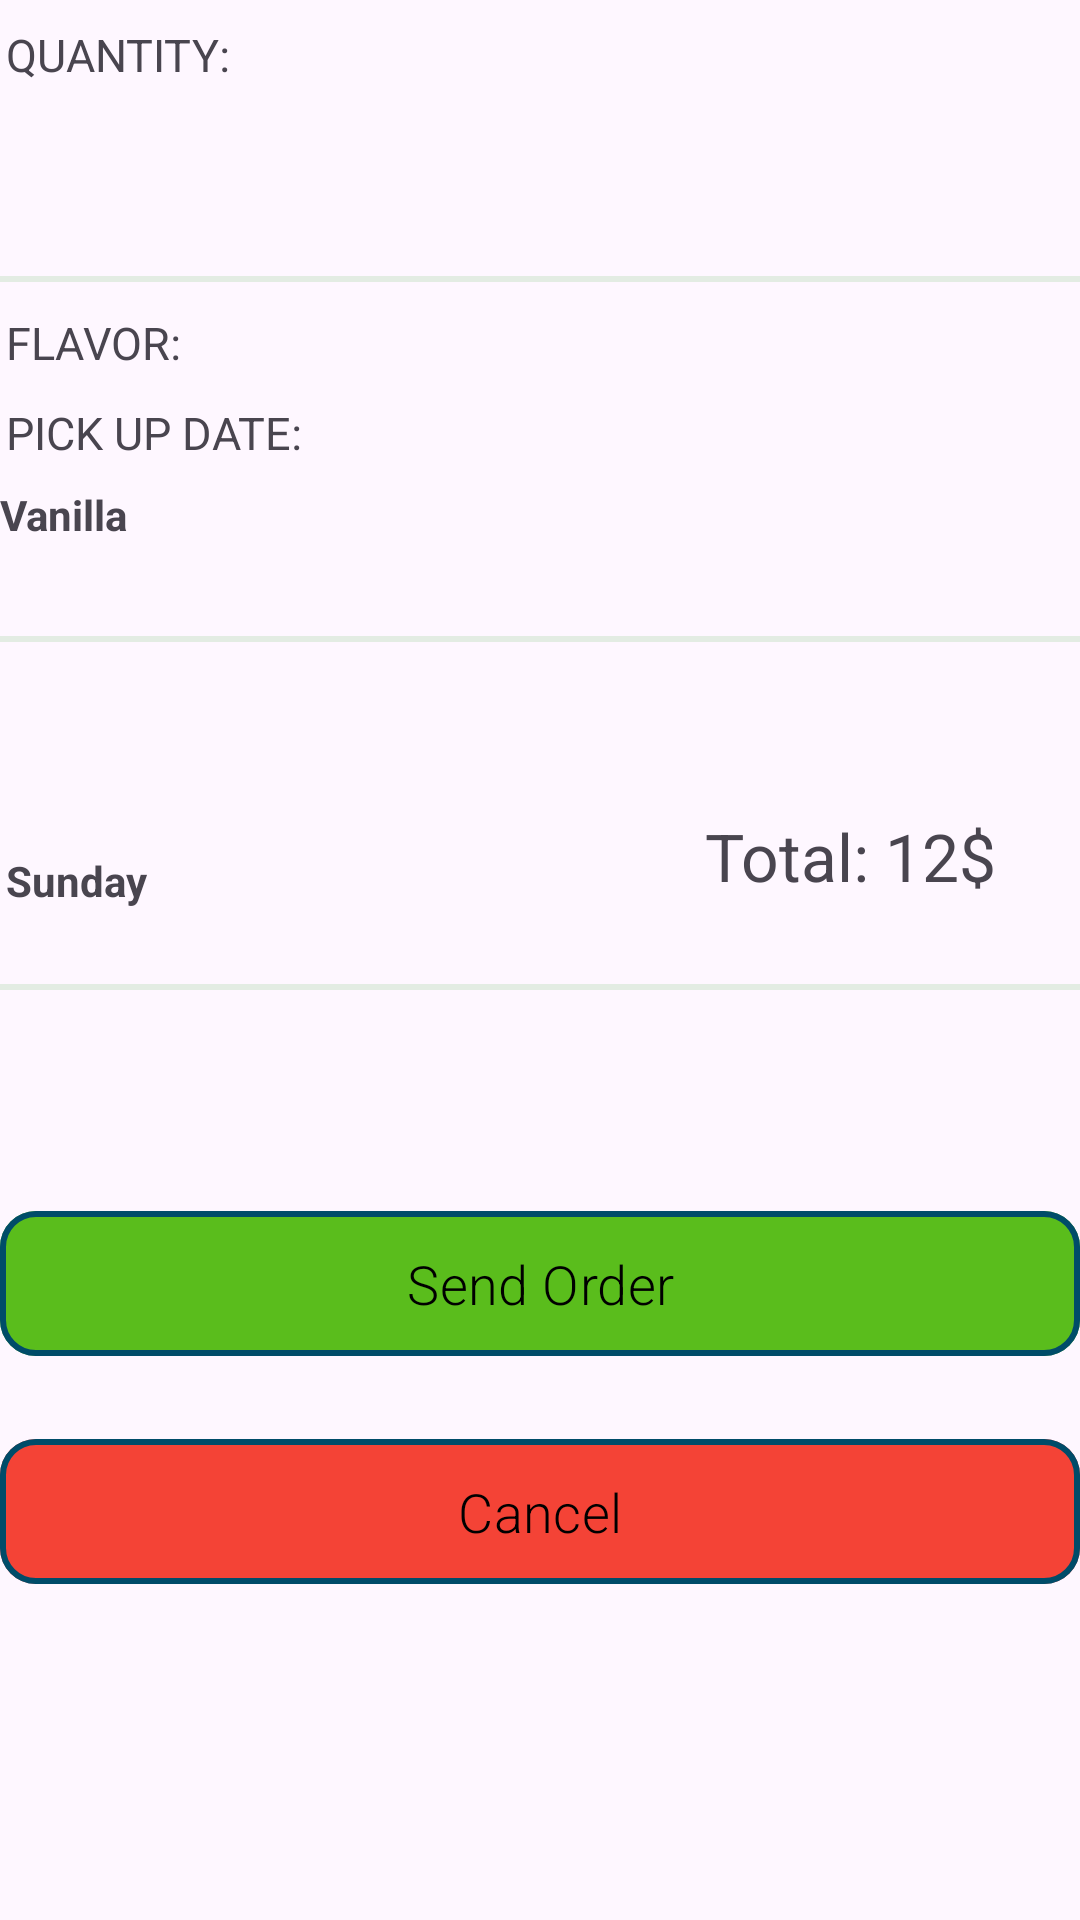

Produce the Android XML layout that renders to this screen, including the resource entries it uses.
<!-- AndroidManifest.xml: application theme Theme.CupCakeOrder -->
<!-- res/layout/fragment_summary.xml -->
<?xml version="1.0" encoding="utf-8"?>
<androidx.constraintlayout.widget.ConstraintLayout xmlns:android="http://schemas.android.com/apk/res/android"
    xmlns:app="http://schemas.android.com/apk/res-auto"
    xmlns:tools="http://schemas.android.com/tools"
    android:layout_width="match_parent"
    android:layout_height="match_parent"
    tools:context=".Summary">

    <TextView
        android:id="@+id/textView4"
        android:layout_width="match_parent"
        android:layout_height="2dp"
        android:layout_marginTop="328dp"
        android:background="#E3ECE3"
        android:gravity="center_horizontal"
        android:textSize="25sp"
        app:layout_constraintEnd_toEndOf="parent"
        app:layout_constraintHorizontal_bias="0.0"
        app:layout_constraintStart_toStartOf="parent"
        app:layout_constraintTop_toTopOf="parent" />

    <TextView
        android:id="@+id/pick_up_summary"
        android:layout_width="wrap_content"
        android:layout_height="wrap_content"
        android:layout_marginStart="2dp"
        android:layout_marginTop="284dp"
        android:text="Sunday"
        android:textStyle="bold"
        app:layout_constraintStart_toStartOf="parent"
        app:layout_constraintTop_toTopOf="parent" />

    <TextView
        android:id="@+id/summary_quantity"
        android:layout_width="wrap_content"
        android:layout_height="wrap_content"
        android:layout_marginStart="2dp"
        android:layout_marginTop="8dp"
        android:text="QUANTITY:"
        android:textSize="15sp"
        app:layout_constraintStart_toStartOf="parent"
        app:layout_constraintTop_toTopOf="parent" />

    <TextView
        android:id="@+id/cakes_quantity"
        android:layout_width="wrap_content"
        android:layout_height="wrap_content"
        android:layout_marginStart="2dp"
        android:layout_marginBottom="670dp"
        android:text="6 cup cakes"
        android:textStyle="bold"
        app:layout_constraintBottom_toBottomOf="parent"
        app:layout_constraintStart_toStartOf="parent" />

    <TextView
        android:layout_width="match_parent"
        android:layout_height="2dp"
        android:layout_marginTop="92dp"
        android:background="#E3ECE3"
        android:gravity="center_horizontal"
        android:textSize="25dp"
        app:layout_constraintEnd_toEndOf="parent"
        app:layout_constraintHorizontal_bias="0.0"
        app:layout_constraintStart_toStartOf="parent"
        app:layout_constraintTop_toTopOf="parent" />


    <TextView
        android:id="@+id/summary_view_2"
        android:layout_width="95dp"
        android:layout_height="36dp"
        android:layout_marginStart="2dp"
        android:layout_marginTop="104dp"
        android:text="FLAVOR:"
        android:textSize="15sp"
        app:layout_constraintStart_toStartOf="parent"
        app:layout_constraintTop_toTopOf="parent" />

    <TextView
        android:layout_width="wrap_content"
        android:layout_height="wrap_content"
        android:layout_marginTop="22dp"
        android:text="Vanilla"
        android:textStyle="bold"
        app:layout_constraintStart_toStartOf="parent"
        app:layout_constraintTop_toBottomOf="@+id/summary_view_2" />

    <TextView
        android:id="@+id/flavor_summary"
        android:layout_width="match_parent"
        android:layout_height="2dp"
        android:layout_marginTop="212dp"
        android:background="#E3ECE3"
        android:gravity="center_horizontal"
        android:textSize="25dp"
        app:layout_constraintEnd_toEndOf="parent"
        app:layout_constraintHorizontal_bias="1.0"
        app:layout_constraintStart_toStartOf="parent"
        app:layout_constraintTop_toTopOf="parent" />


    <TextView
        android:id="@+id/summary_view_3"
        android:layout_width="142dp"
        android:layout_height="26dp"
        android:layout_marginStart="2dp"
        android:layout_marginBottom="480dp"
        android:text="PICK UP DATE:"
        android:textSize="15sp"
        app:layout_constraintBottom_toBottomOf="parent"
        app:layout_constraintStart_toStartOf="parent" />


    <TextView
        android:id="@+id/summary_price"
        android:layout_width="wrap_content"
        android:layout_height="wrap_content"
        android:layout_marginBottom="340dp"
        android:text="Total: 12$"
        android:textSize="22sp"
        app:layout_constraintBottom_toBottomOf="parent"
        app:layout_constraintEnd_toEndOf="parent"
        app:layout_constraintHorizontal_bias="0.894"
        app:layout_constraintStart_toStartOf="parent" />


    <com.google.android.material.button.MaterialButton
        android:id="@+id/summary_submit_button"
        android:layout_width="match_parent"
        android:layout_height="wrap_content"
        android:layout_marginBottom="184dp"
        android:fontFamily="sans-serif-light"
        android:padding="12dp"
        android:text="Send Order"
        android:textColor="@color/black"
        android:textSize="18sp"
        app:backgroundTint="#5ABD1C"
        app:cornerRadius="12dp"
        app:layout_constraintBottom_toBottomOf="parent"
        app:layout_constraintEnd_toEndOf="parent"
        app:layout_constraintHorizontal_bias="0.0"
        app:layout_constraintStart_toStartOf="parent"
        app:strokeColor="@color/material_dynamic_primary30"
        app:strokeWidth="2dp" />


    <com.google.android.material.button.MaterialButton
        android:id="@+id/cancel_button"
        android:layout_width="match_parent"
        android:layout_height="wrap_content"
        android:layout_marginBottom="108dp"
        android:fontFamily="sans-serif-light"
        android:padding="12dp"
        android:text="Cancel"
        android:textColor="@color/black"
        android:textSize="18sp"
        app:backgroundTint="#F44336"
        app:cornerRadius="12dp"
        app:layout_constraintBottom_toBottomOf="parent"
        app:layout_constraintEnd_toEndOf="parent"
        app:layout_constraintHorizontal_bias="0.0"
        app:layout_constraintStart_toStartOf="parent"
        app:strokeColor="@color/material_dynamic_primary30"
        app:strokeWidth="2dp" />


</androidx.constraintlayout.widget.ConstraintLayout>
<!-- resources referenced by this layout -->
<resources>
  <style name="Theme.CupCakeOrder" parent="Base.Theme.CupCakeOrder" />
  <style name="Base.Theme.CupCakeOrder" parent="Theme.Material3.DayNight.NoActionBar">
          
          
      </style>
  <!-- not gathered from this repository: default colours our renderer supplied (Android Studio template values) -->
  <color name="black">#FF000000</color>
</resources>
